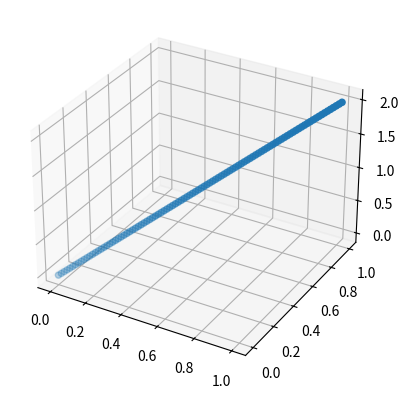

Generate this figure with matplotlib:
# -*- coding: utf-8 -*-
"""
Created on Mon Jun 22 13:35:35 2020

[redacted]
"""

import numpy as np 
import matplotlib.pyplot as plt
from mpl_toolkits.mplot3d import Axes3D

def f(x, y):
    return x+y

X = np.linspace(0,1,100)
Y = np.linspace(0,1,100)


Z = f(X, Y) 

fig = plt.figure()
ax = fig.add_subplot(111, projection='3d')
ax.scatter(X, Y, Z)

